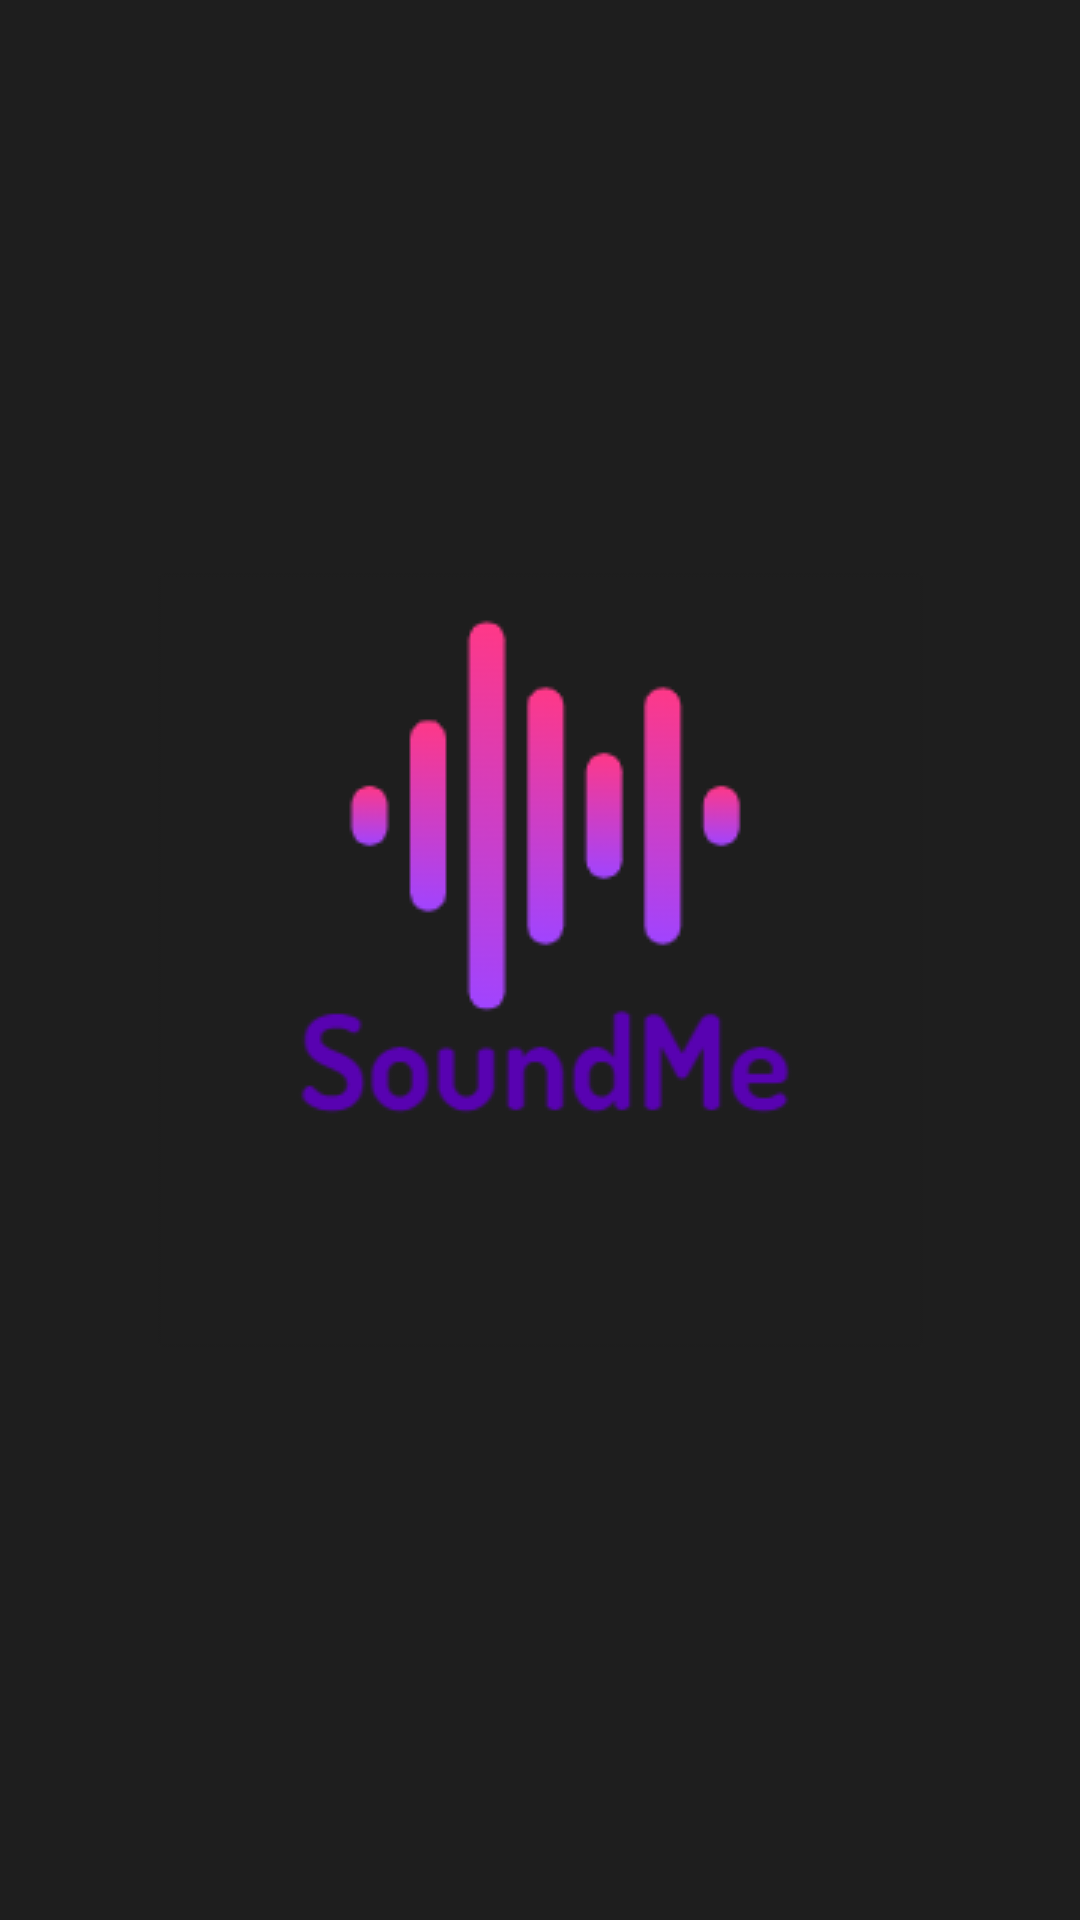

Layout XML and referenced resources for this Android screen:
<!-- AndroidManifest.xml: application theme Theme.SoundMe -->
<!-- res/layout/activity_splash_screen.xml -->
<?xml version="1.0" encoding="utf-8"?>
<androidx.constraintlayout.widget.ConstraintLayout xmlns:android="http://schemas.android.com/apk/res/android"
    xmlns:app="http://schemas.android.com/apk/res-auto"
    xmlns:tools="http://schemas.android.com/tools"
    android:id="@+id/main"
    android:layout_width="match_parent"
    android:layout_height="match_parent"
    android:background="@color/colorDark1"
    tools:context=".activities.SplashScreenActivity">

    <ImageView
        android:id="@+id/imageView"
        android:layout_width="wrap_content"
        android:layout_height="wrap_content"

        android:src="@drawable/logo"
        app:layout_constraintBottom_toBottomOf="parent"
        app:layout_constraintLeft_toLeftOf="parent"
        app:layout_constraintRight_toRightOf="parent"
        app:layout_constraintTop_toTopOf="parent" />

</androidx.constraintlayout.widget.ConstraintLayout>
<!-- resources referenced by this layout -->
<resources>
  <color name="colorDark1">#1E1E1E</color>
  <!-- drawable logo: png bitmap (drawable, 12983 bytes) -->
  <style name="Theme.SoundMe" parent="Base.Theme.SoundMe" />
  <style name="Base.Theme.SoundMe" parent="Theme.Material3.DayNight.NoActionBar">
          
          
      </style>
</resources>
